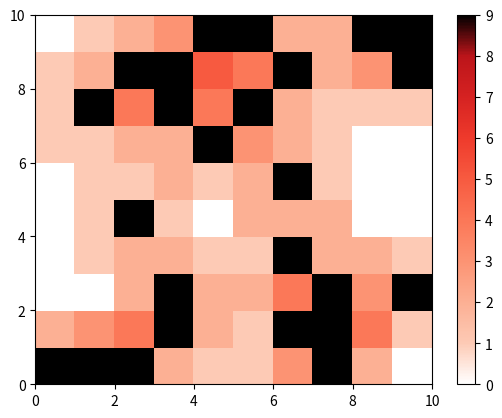

The script that saved this image:
import numpy as np
from random import randint
import matplotlib.pyplot as plt
import matplotlib.colors as mcolors


class MinesweeperGame:
    def __init__(self, length, width, num_mines):
        self.length = length
        self.width = width
        self.num_mines = num_mines
        self.grid = np.zeros((width, length))
        self.generate_new_grid()

    def get_adjacent_count(self, x, y):
        if not self.in_bounds(x, y):
            # Error out of bounds
            pass
        count = 0
        for i in range(x-1, x+2):
            for j in range(y-1, y+2):
                if (self.in_bounds(i, j) and
                        self.grid[i][j] == 9
                        and not (i == x and j == y)):
                    count += 1
        return count

    def in_bounds(self, x, y):
        return not ((x < 0 or x >= self.width)
                    or (y < 0 or y >= self.length))

    def generate_new_grid(self):
        self.grid = np.zeros((self.width, self.length))
        # Place the mines
        remaining_mines = self.num_mines
        while remaining_mines > 0:
            i = randint(0, self.width-1)
            j = randint(0, self.length-1)
            if self.grid[i][j] != 9:
                self.grid[i][j] = 9
                remaining_mines -= 1
        # Set the clues
        for i in range(0, self.width):
            for j in range(0, self.length):
                if self.grid[i][j] != 9:
                    self.grid[i][j] = self.get_adjacent_count(i, j)

    def query_tile(self, x, y):
        return self.grid[x][y]

    def render_grid(self):
        # cmap = colors.ListedColormap(['white', 'red', 'red', 'red', 'blue'])
        arraycopy = np.copy(self.grid)
        arraycopy = np.rot90(arraycopy,1)
        colors0 = plt.cm.binary(np.linspace(0, 1, 1))
        colors1 = plt.cm.Reds(np.linspace(.2, .8, 8))
        # colors1 = np.flip(colors1,0)
        colors2 = plt.cm.binary(np.linspace(1, 1, 1))

        # combine them and build a new colormap
        colors = np.vstack((colors0, colors1, colors2))
        mymap = mcolors.LinearSegmentedColormap.from_list('my_colormap', colors)
        '''
        bounds = [0, .5, 1.5, 2.5, 8, 10]
        norm = colors.BoundaryNorm(bounds, cmap.N)
        fig, ax = plt.subplots()
        ax.imshow(self.grid, cmap=cmap, norm=norm)
        '''
        plt.pcolor(arraycopy, cmap=mymap)
        plt.colorbar()
        plt.show()
        '''
        # draw gridlines
        ax.grid(which='major', axis='both',
                linestyle='-', color='k', linewidth=2)
        ax.set_xticks(np.arange(-.5, 10, 1))
        ax.set_yticks(np.arange(-.5, 10, 1))
        plt.show()
        '''


if __name__ == '__main__':
    ms_game = MinesweeperGame(10, 10, 25)
    ms_game.render_grid()
